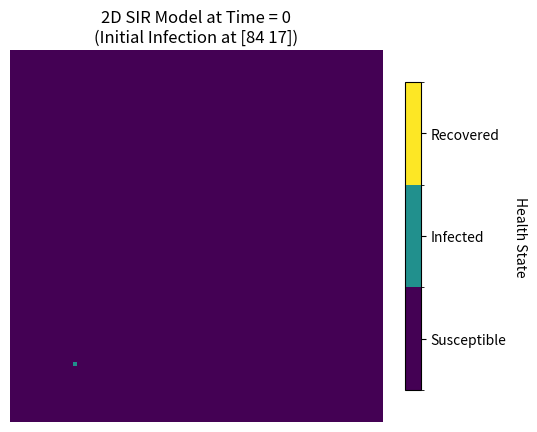
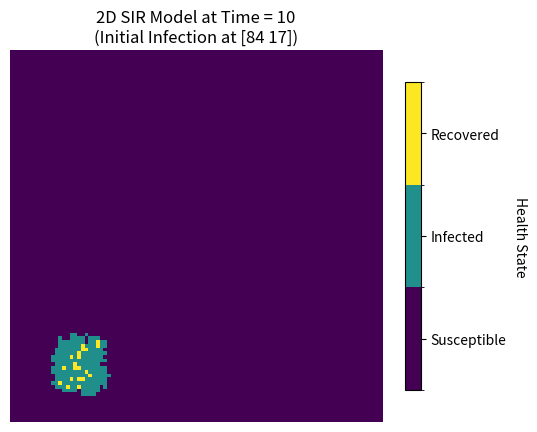
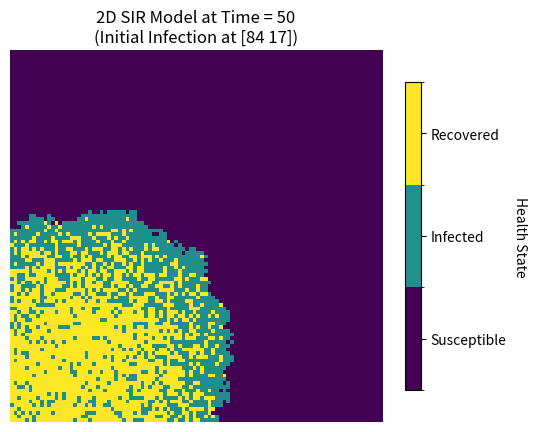
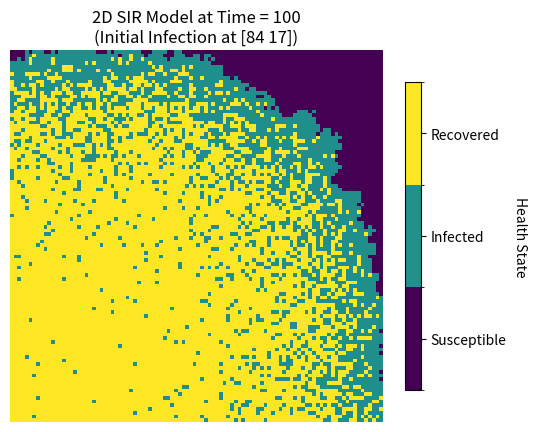

Reproduce these figures in Python, in order.
# spatial_SIR.py
# 2D Stochastic SIR Model with Original Viridis Colors
# Generates four separate images for time points 0, 10, 50, 100

import numpy as np
import matplotlib.pyplot as plt
from matplotlib import cm
from matplotlib.colors import BoundaryNorm

# Parameters (as specified in the guide)
GRID_SIZE = 100        # 100x100 grid
BETA = 0.3             # Infection probability
GAMMA = 0.05           # Recovery probability
TIMESTEPS = 100        # Simulation duration
PLOT_TIMES = [0, 10, 50, 100]  # Required time points

# State codes
SUSCEPTIBLE = 0
INFECTED = 1
RECOVERED = 2

# Initialize grid with one infected individual
population = np.zeros((GRID_SIZE, GRID_SIZE), dtype=int)
outbreak_pos = np.random.choice(GRID_SIZE, size=2)
population[outbreak_pos[0], outbreak_pos[1]] = INFECTED

# Store snapshots at required times
snapshots = {}

for t in range(TIMESTEPS + 1):
    if t in PLOT_TIMES:
        snapshots[t] = population.copy()
    
    # Synchronous updates
    new_population = population.copy()
    infected_cells = np.argwhere(population == INFECTED)
    
    for (x, y) in infected_cells:
        # Recovery
        if np.random.random() < GAMMA:
            new_population[x, y] = RECOVERED
            continue
        
        # Infect neighbors (8-directional)
        for dx in [-1, 0, 1]:
            for dy in [-1, 0, 1]:
                if dx == 0 and dy == 0:
                    continue
                nx, ny = x + dx, y + dy
                if (0 <= nx < GRID_SIZE and 
                    0 <= ny < GRID_SIZE and 
                    population[nx, ny] == SUSCEPTIBLE):
                    if np.random.random() < BETA:
                        new_population[nx, ny] = INFECTED
    
    population = new_population

# Create discrete color mapping using original viridis
bounds = [0, 1, 2, 3]
norm = BoundaryNorm(bounds, cm.viridis.N)
cmap = cm.viridis

# Generate separate images
for t in PLOT_TIMES:
    plt.figure(figsize=(6, 5), dpi=150)
    
    # Plot with original viridis colors
    img = plt.imshow(snapshots[t], cmap=cmap, norm=norm, interpolation='nearest')
    
    # Create colorbar with original colors
    cbar = plt.colorbar(img, ticks=[0.5, 1.5, 2.5], shrink=0.8)
    cbar.ax.set_yticklabels(['Susceptible', 'Infected', 'Recovered'])
    cbar.set_label('Health State', rotation=270, labelpad=15)
    
    plt.title(f'2D SIR Model at Time = {t}\n(Initial Infection at {outbreak_pos})')
    plt.axis('off')
    plt.show()